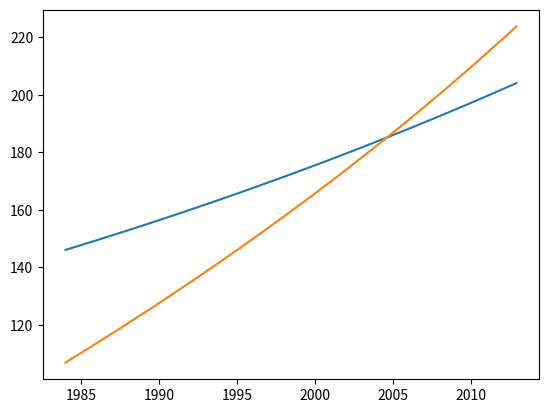

Write the Python code that produced this figure. (Note: this script raises an exception after producing the figure.)
import numpy as np
import matplotlib.pyplot as plt
import math
from scipy.integrate import odeint

def ode_FE(f, U_0, dt, T):
    N_t = int(round(T/dt))
    # Ensure that any list/tuple returned from f_ is wrapped as array
    f_ = lambda u, t: np.asarray(f(u, t))
    u = np.zeros((N_t+1, len(U_0)))
    t = np.linspace(1, N_t*dt, len(u))

    u[0] = U_0

    for n in range(N_t):
        u[n+1] = u[n] + dt*f_(u[n], t[n])

    return u, t


def f(u, t):

    time = t

    Are_N,Ace_N,Are_S,Ace_S,S = u

    ### Auxiliares generales

    φ= (1-α)*(1-ε)

    #this is the cost of production of clean technologies
    epsi_re = α**2
    #this is the cost of production of dirty technologies
    epsi_ce = α**2

    ### North Region
    #Auxiliaries in North

    L_N = math.exp(labor_growth_N*time)

    #gamma displays decreasing returns as in Stiligtz
    γ_re_t_N = γ_re*math.exp(-k_re*(Are_N/Are_N_0-1))

    #gamma displays decreasing returns as in Stiligtz
    γ_ce_t_N = γ_ce*math.exp(-k_ce*(Ace_N/Ace_N_0-1))

    ### Carbon tax in advanced region
    ce_tax_N=0
    ### Technology subsidy in advanced region
    Tec_subsidy_N=0

    ### Subsidies for research and development
    RD_subsidy_N = 0

    RelPrice_N = ((Ace_N/Are_N)**(1-α))*(((epsi_re*(1-Tec_subsidy_N))/epsi_ce)**α)
    RelLabor_N =((1+ce_tax_N)**ε)*((((1-Tec_subsidy_N)*epsi_re)/epsi_ce)**(α*(1-ε)))*((Are_N/Ace_N)**(-1*φ))

    # Clean sector
    #based on the assumption that Labor.re.N+Labor.ce.N=L.N
    Labor_re_N = (RelLabor_N*L_N)/(1+RelLabor_N)
    #based on the assumption that  Price.re.N**(1-ε)+Price.ce.N**(1-ε)=1
    Price_re_N = RelPrice_N/(RelPrice_N**(1-ε)+(1)**(1-ε))**(1/(1-ε))
    # technology demand
    Agg_demand_re_tech_N = ((((α**2)*Price_re_N)/((1-Tec_subsidy_N)*epsi_re))**(1/(1-α)))*Labor_re_N*Are_N
    # Expected profits see annex IV. Equilibrium research profits
    Profits_re_N =(1+RD_subsidy_N)*η_re*epsi_re*((1-α)/α)*Agg_demand_re_tech_N
    # Equilibrium levels of production
    Yre_N = ((((α**2)*Price_re_N)/((1-Tec_subsidy_N)*epsi_re))**(α/(1-α)))*Labor_re_N*Are_N

    # dirty sector
    Labor_ce_N = L_N/(RelLabor_N+1)
    Price_ce_N = Price_re_N/RelPrice_N
    Agg_demand_ce_tech_N = ((((α**2)*Price_ce_N)/(epsi_ce))**(1/(1-α)))*Labor_ce_N*Ace_N
    Profits_ce_N = η_ce*epsi_ce*((1-α)/α)*Agg_demand_ce_tech_N
    Yce_N = ((((α**2)*Price_ce_N)/(epsi_ce))**(α/(1-α)))*Labor_ce_N*Ace_N

    # Producción total

    Y_N = ((Yre_N)**((ε-1)/ε)+(Yce_N)**((ε-1)/ε))**(ε/(ε-1))

    sre_N = math.exp(Profits_re_N)/(math.exp(Profits_ce_N)+math.exp(Profits_re_N))
    sce_N = 1-sre_N

    #Auxiliaries in South
    #the population of the South is 4.6 that of the North,
    L_S = (math.exp(labor_growth_S*time))*size_factor
    γ_re_t_S = γ_re
    γ_ce_t_S = γ_ce

    ### Carbon tax in emergent region
    ce_tax_S=0
    ### Technology subsidy in emergent region
    Tec_subsidy_S=0

    ### Subsidies for research and development
    RD_subsidy_S = 0
    #First we determine the equilibrium levels of relative input prices and relative labour

    RelPrice_S = ((Ace_S/Are_S)**(1-α))*(((epsi_re*(1-Tec_subsidy_S))/epsi_ce)**α)
    RelLabor_S = ((1+ce_tax_S)**ε)*((((1-Tec_subsidy_S)*epsi_re)/epsi_ce)**(α*(1-ε)))*((Are_S/Ace_S)**(-1*φ))

    #Second we determine the equilibrium conditions for each sector
    #clean sector
    #based on the assumption that Labor_re_S+Labor_ce_S=L_S
    Labor_re_S = (L_S*RelLabor_S)/(RelLabor_S+1)
    #based on the assumption that  Price_re_S**(1-ε)+(Price_ce_S)**(1-ε)=1
    Price_re_S = RelPrice_S/(RelPrice_S**(1-ε)+(1)**(1-ε))**(1/(1-ε))
    Agg_demand_re_tech_S = ((((α**2)*Price_re_S)/((1-Tec_subsidy_S)*epsi_re))**(1/(1-α)))*Labor_re_S*Are_S
    Profits_re_S = (1+RD_subsidy_S)*η_re*epsi_re*((1-α)/α)*Agg_demand_re_tech_S
    Yre_S = ((((α**2)*Price_re_S)/((1-Tec_subsidy_S)*epsi_re))**(α/(1-α)))*Labor_re_S*Are_S

    #dirty sector
    Labor_ce_S = L_S/(RelLabor_S+1)
    Price_ce_S = Price_re_S/RelPrice_S
    Agg_demand_ce_tech_S = ((((α**2)*Price_ce_S)/(epsi_ce))**(1/(1-α)))*Labor_ce_S*Ace_S
    Profits_ce_S = η_ce*epsi_ce*((1-α)/α)*Agg_demand_ce_tech_S
    Yce_S = ((((α**2)*Price_ce_S)/(epsi_ce))**(α/(1-α)))*Labor_ce_S*Ace_S

    #Total Production
    Y_S = ((Yre_S)**((ε-1)/ε)+(Yce_S)**((ε-1)/ε))**(ε/(ε-1))

    #Allocation of Scientists
    sre_S = math.exp(Profits_re_S)/(math.exp(Profits_ce_S)+math.exp(Profits_re_S))
    sce_S = 1-sre_S

    ##### Changes in Temperature
    #increase in temperature at which there is environmental disaster
    Delta_Temp_Disaster = Δ_T_Disaster
    CO2_Concentration = max(CO2_Disaster-S,CO2_base)
    Delta_Temp = min(β_T*math.log(CO2_Concentration/CO2_base),Delta_Temp_Disaster)
    Delta_Temp_list.append(Delta_Temp)

    #Welfare Calculations
    Consumption_N = Y_N-epsi_re*Agg_demand_re_tech_N-epsi_ce*Agg_demand_ce_tech_N
    Consumption_S = (Y_S-epsi_re*Agg_demand_re_tech_S-epsi_ce*Agg_demand_ce_tech_S)*(1/size_factor)
    Cost_S_Damage = ((Delta_Temp_Disaster-Delta_Temp)**λ-λ*Delta_Temp_Disaster**(λ-1)*(Delta_Temp_Disaster-Delta_Temp))/((1-λ)*Delta_Temp_Disaster**λ)

    #Budget restrictions
    Tec_subsidy_GF_N = 0
    RD_subsidy_GF_N = 0
    Budget_function_N = (ce_tax_N*Price_ce_N*Yce_N) - (Tec_subsidy_N*epsi_re*Agg_demand_re_tech_N) - (Tec_subsidy_GF_N*epsi_re*Agg_demand_re_tech_S) -(RD_subsidy_N*η_re*((epsi_re/α)-epsi_re)*Agg_demand_re_tech_N )-(RD_subsidy_GF_N*η_re*((epsi_re/α)-epsi_re)*Agg_demand_re_tech_S)

    Budget_function_S = (ce_tax_S*Price_ce_S*Yce_S)- (Tec_subsidy_S*epsi_re*Agg_demand_re_tech_S) - (RD_subsidy_S*η_re*((epsi_re/α)-epsi_re)*Agg_demand_re_tech_S)

    N_fossil_energy.append(Yce_N)
    S_fossil_energy.append(Yce_S)

    return [γ_re_t_N*η_re*sre_N*Are_N,γ_ce_t_N*η_ce*sce_N*Ace_N,γ_re_t_S*ν_re*sre_S*(Are_N-Are_S),γ_ce_t_S*ν_ce*sce_S*(Ace_N-Ace_S),min(1_0,δ_S*S-qsi*(Yce_N+Yce_S))]

### Molina EDIAM
#Load parameters required for determining initial conditions
ε = 3.5
α = 0.33
size_factor = 1
γ_re = 0.25
k_re = 0
γ_ce = 0.25
k_ce = 0
η_re= 0.03
η_ce= 0.021
ν_re = 0.3
ν_ce= 0.25
qsi = 0.010054
δ_S = 0.001823
Δ_T_Disaster= 7.5
β_T = 4.997053
CO2_base = 289.415046
CO2_Disaster= 1298.216153
labor_growth_N = 0.008
labor_growth_S = 0.015
ρ = 0.01
λ = 0.1443
σ = 2
ξ = 0.01

## Y renewable energy, advanced economies
Yre_N_0 = 25.1
## Y carbon energy, advanced economies
Yce_N_0 = 144.9
## Y renewable energy, emerging economies
Yre_S_0 = 9.0
## Y carbon energy, emerging economies
Yce_S_0 = 105.3
### Environment quality
S_0 = 915.970085

#Initial Productivity conditions are determined by the initial levels of production of energy
#In the Northern Region
Ace_N_0 = ((Yce_N_0**((ε-1)/ε)+Yre_N_0**((ε-1)/ε))**(ε/(ε-1)))*(1+(Yce_N_0/Yre_N_0)**((1-ε)/ε))**(1/((1-α)*(1-ε)))
Are_N_0 = ((Yce_N_0**((ε-1)/ε)+Yre_N_0**((ε-1)/ε))**(ε/(ε-1)))*(1+(Yre_N_0/Yce_N_0)**((1-ε)/ε))**(1/((1-α)*(1-ε)))

#In the Southern Region
Ace_S_0 = (1/size_factor)*((Yce_S_0**((ε-1)/ε)+Yre_S_0**((ε-1)/ε))**(ε/(ε-1)))*(1+(Yce_S_0/Yre_S_0)**((1-ε)/ε))**(1/((1-α)*(1-ε)))
Are_S_0 = (1/size_factor)*((Yce_S_0**((ε-1)/ε)+Yre_S_0**((ε-1)/ε))**(ε/(ε-1)))*(1+(Yre_S_0/Yce_S_0)**((1-ε)/ε))**(1/((1-α)*(1-ε)))

dt = 0.1    # 1 Quarterly
D = 30 # Simulate for 30 years
N_t = int(D/dt) # Corresponding no of time steps
T = dt*N_t    # End time
U_0 = [Are_N_0, Ace_N_0, Are_S_0,Ace_S_0,S_0]

N_fossil_energy = []
S_fossil_energy = []
Delta_Temp_list = []
u, t = ode_FE(f, U_0, dt, T)
#N_fossil_energy = u[:,1]
#S_fossil_energy = u[:,3]
fig = plt.figure()
tiempo_line = [1983 +x for x in t[:-1]]
l1, l2 = plt.plot(tiempo_line, N_fossil_energy, tiempo_line, S_fossil_energy)
fig.legend((l1, l2), ("Regiones Avanzadas", "Regiones Emergentes"), "center right")
plt.xlabel("Meses")
plt.show()

if __name__ == '__main__':
    demo_molina()
